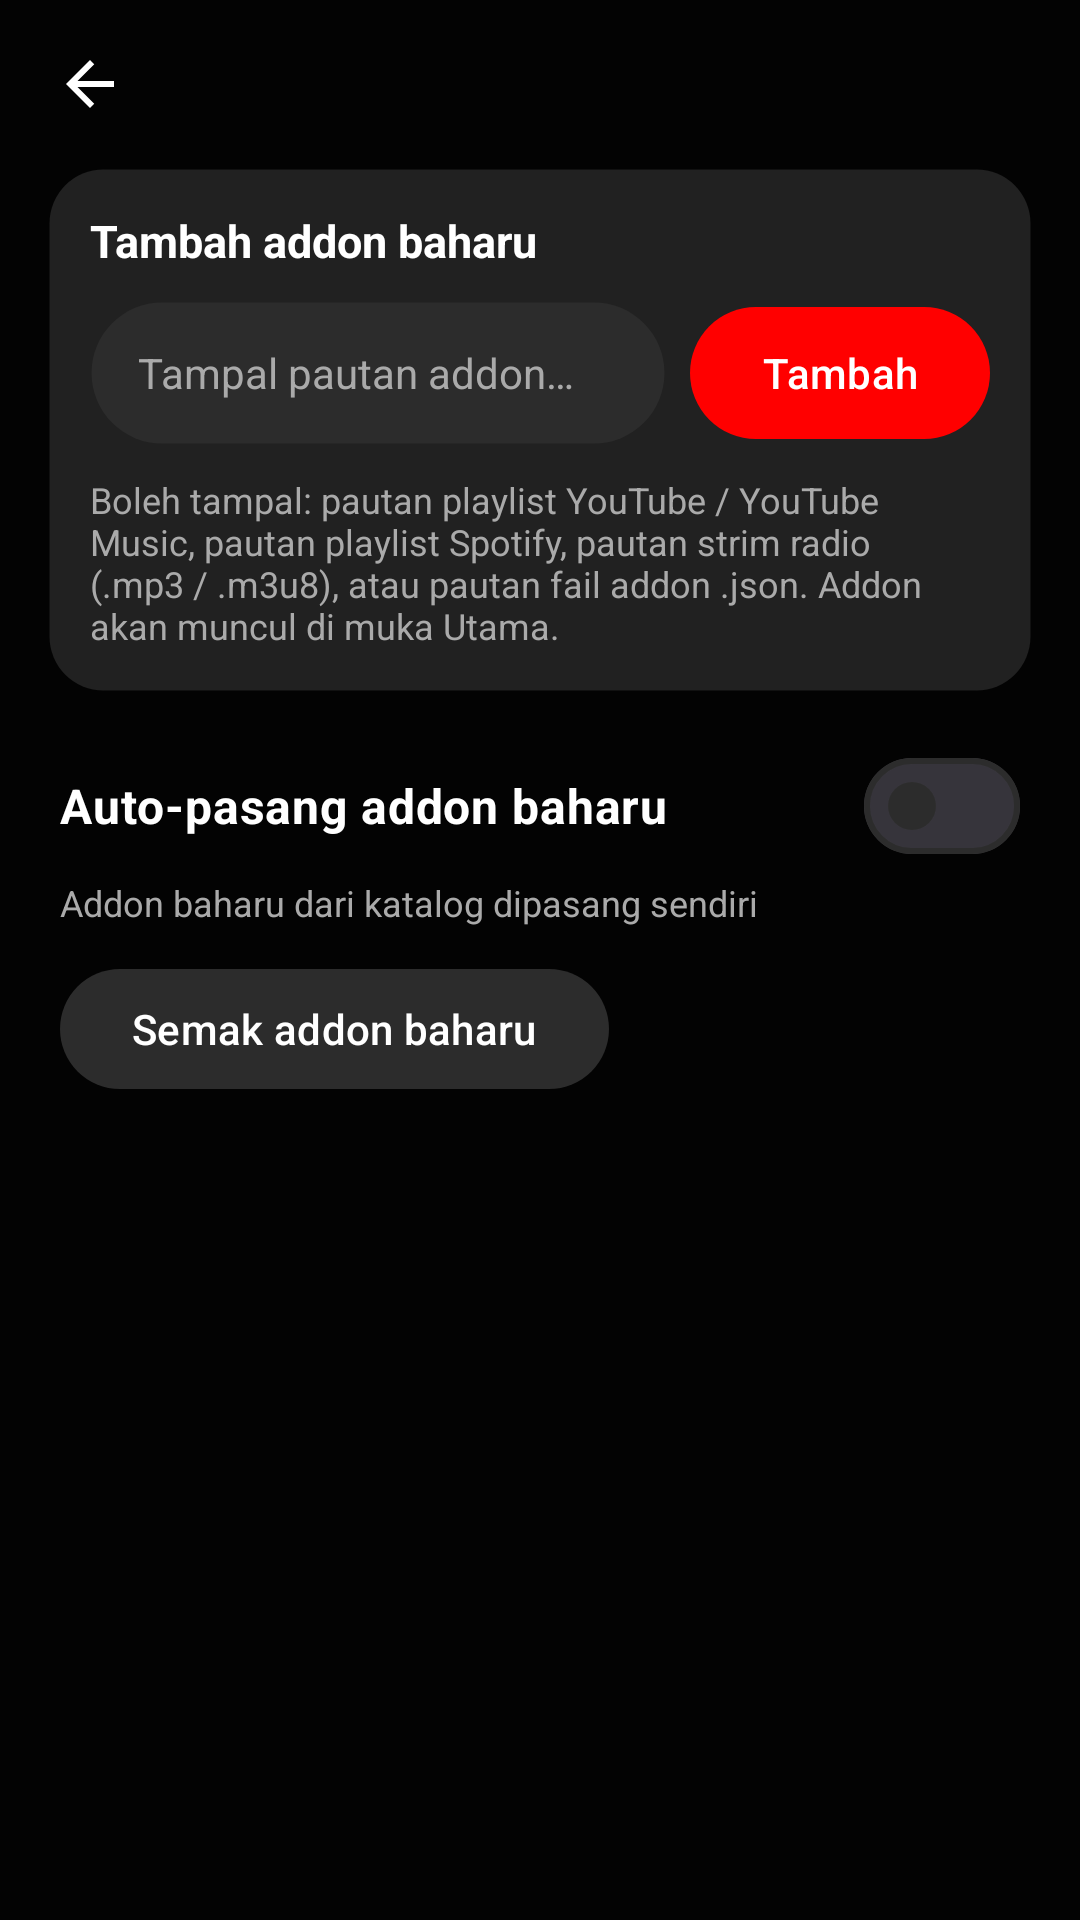

This screen was rendered from an Android layout file. Write that file and the resources it references.
<!-- AndroidManifest.xml: application theme Theme.MyChord.TubeAwak -->
<!-- res/layout/activity_addons.xml -->
<?xml version="1.0" encoding="utf-8"?>
<LinearLayout xmlns:android="http://schemas.android.com/apk/res/android"
    xmlns:app="http://schemas.android.com/apk/res-auto"
    android:layout_width="match_parent"
    android:layout_height="match_parent"
    android:background="?attr/mcBg"
    android:orientation="vertical">

    <include android:id="@+id/top" layout="@layout/view_topbar" />

    <LinearLayout
        android:layout_width="match_parent"
        android:layout_height="wrap_content"
        android:layout_marginStart="16dp"
        android:layout_marginEnd="16dp"
        android:layout_marginBottom="14dp"
        android:background="@drawable/bg_surface"
        android:orientation="vertical"
        android:padding="14dp">

        <TextView
            style="@style/Txt.Body"
            android:layout_width="wrap_content"
            android:layout_height="wrap_content"
            android:text="@string/addon_add_title"
            android:textStyle="bold" />

        <LinearLayout
            android:layout_width="match_parent"
            android:layout_height="wrap_content"
            android:layout_marginTop="8dp"
            android:gravity="center_vertical"
            android:orientation="horizontal">

            <EditText
                android:id="@+id/addonUrl"
                android:layout_width="0dp"
                android:layout_height="48dp"
                android:layout_weight="1"
                android:background="@drawable/bg_pill"
                android:hint="@string/addon_add_hint"
                android:inputType="textUri"
                android:maxLines="1"
                android:paddingStart="16dp"
                android:paddingEnd="16dp"
                android:textColor="?attr/mcText"
                android:textColorHint="?attr/mcTextDim"
                android:textSize="14sp" />

            <com.google.android.material.button.MaterialButton
                android:id="@+id/addonAdd"
                android:layout_width="wrap_content"
                android:layout_height="52dp"
                android:layout_marginStart="8dp"
                android:text="@string/addon_add_btn"
                android:textColor="?attr/mcOnAccent"
                app:backgroundTint="?attr/mcAccent" />
        </LinearLayout>

        <ProgressBar
            android:id="@+id/addonProgress"
            style="?android:attr/progressBarStyleHorizontal"
            android:layout_width="match_parent"
            android:layout_height="3dp"
            android:layout_marginTop="6dp"
            android:indeterminate="true"
            android:indeterminateTint="?attr/mcAccent"
            android:visibility="gone" />

        <TextView
            style="@style/Txt.Dim"
            android:layout_width="match_parent"
            android:layout_height="wrap_content"
            android:layout_marginTop="8dp"
            android:text="@string/addon_add_help"
            android:textSize="12sp" />
    </LinearLayout>

    <com.google.android.material.materialswitch.MaterialSwitch
        android:id="@+id/addonAuto"
        android:layout_width="match_parent"
        android:layout_height="wrap_content"
        android:layout_marginStart="20dp"
        android:layout_marginEnd="20dp"
        android:text="@string/addons_auto"
        android:textColor="?attr/mcText"
        android:textSize="16sp"
        android:textStyle="bold" />

    <TextView
        style="@style/Txt.Dim"
        android:layout_width="wrap_content"
        android:layout_height="wrap_content"
        android:layout_marginStart="20dp"
        android:text="@string/addons_auto_sub"
        android:textSize="12sp" />

    <com.google.android.material.button.MaterialButton
        android:id="@+id/addonCheck"
        style="@style/Widget.Material3.Button.TonalButton"
        android:layout_width="wrap_content"
        android:layout_height="wrap_content"
        android:layout_marginStart="20dp"
        android:layout_marginTop="10dp"
        android:text="@string/addons_check" />

    <androidx.recyclerview.widget.RecyclerView
        android:id="@+id/addonList"
        android:layout_width="match_parent"
        android:layout_height="match_parent"
        android:layout_marginTop="10dp"
        android:paddingStart="14dp"
        android:paddingEnd="14dp"
        android:clipToPadding="false" />
</LinearLayout>
<!-- res/layout/view_topbar.xml (included above) -->
<?xml version="1.0" encoding="utf-8"?>
<LinearLayout xmlns:android="http://schemas.android.com/apk/res/android"
    android:layout_width="match_parent"
    android:layout_height="56dp"
    android:gravity="center_vertical"
    android:orientation="horizontal"
    android:paddingStart="8dp"
    android:paddingEnd="8dp">

    <ImageButton
        android:id="@+id/topBack"
        android:layout_width="44dp"
        android:layout_height="44dp"
        android:background="?attr/selectableItemBackgroundBorderless"
        android:src="@drawable/ic_back" />

    <TextView
        android:id="@+id/topTitle"
        style="@style/Txt.Section"
        android:layout_width="0dp"
        android:layout_height="wrap_content"
        android:layout_marginStart="8dp"
        android:layout_weight="1"
        android:ellipsize="end"
        android:maxLines="1" />

    <ImageButton
        android:id="@+id/topAction"
        android:layout_width="44dp"
        android:layout_height="44dp"
        android:background="?attr/selectableItemBackgroundBorderless"
        android:src="@drawable/ic_more"
        android:visibility="gone" />
</LinearLayout>
<!-- resources referenced by this layout -->
<resources>
  <!-- drawable bg_pill (drawable) -->
  <shape xmlns:android="http://schemas.android.com/apk/res/android"><solid android:color="?attr/mcSurface2"/><stroke android:width="1dp" android:color="?attr/mcStroke"/><corners android:radius="100dp"/></shape>
  <!-- drawable bg_surface (drawable) -->
  <shape xmlns:android="http://schemas.android.com/apk/res/android"><solid android:color="?attr/mcSurface"/><stroke android:width="1dp" android:color="?attr/mcStroke"/><corners android:radius="18dp"/></shape>
  <!-- drawable ic_back (drawable) -->
  <vector xmlns:android="http://schemas.android.com/apk/res/android"
      android:width="24dp" android:height="24dp" android:viewportWidth="24" android:viewportHeight="24"
      android:tint="?attr/mcText">
      <path android:fillColor="@android:color/white" android:pathData="M20,11H7.83l5.59,-5.59L12,4l-8,8 8,8 1.41,-1.41L7.83,13H20v-2z"/>
  </vector>
  <string name="addon_add_btn">Tambah</string>
  <string name="addon_add_help">Boleh tampal: pautan playlist YouTube / YouTube Music, pautan playlist Spotify, pautan strim radio (.mp3 / .m3u8), atau pautan fail addon .json. Addon akan muncul di muka Utama.</string>
  <string name="addon_add_hint">Tampal pautan addon…</string>
  <string name="addon_add_title">Tambah addon baharu</string>
  <string name="addons_auto">Auto-pasang addon baharu</string>
  <string name="addons_auto_sub">Addon baharu dari katalog dipasang sendiri</string>
  <string name="addons_check">Semak addon baharu</string>
  <style name="Txt.Body" parent="">
          <item name="android:textSize">15sp</item>
          <item name="android:textColor">?attr/mcText</item>
      </style>
  <style name="Txt.Dim" parent="">
          <item name="android:textSize">13sp</item>
          <item name="android:textColor">?attr/mcTextDim</item>
      </style>
  <style name="Txt.Section" parent="">
          <item name="android:textSize">19sp</item>
          <item name="android:textStyle">bold</item>
          <item name="android:textColor">?attr/mcText</item>
      </style>
  <color name="t_tubeawak_mcbg">#030303</color>
  <color name="t_tubeawak_mcsurface">#212121</color>
  <color name="t_tubeawak_mcsurface2">#2C2C2C</color>
  <color name="t_tubeawak_mctext">#FFFFFF</color>
  <color name="t_tubeawak_mctextdim">#AAAAAA</color>
  <color name="t_tubeawak_mcaccent">#FF0000</color>
  <color name="t_tubeawak_mconaccent">#FFFFFF</color>
  <color name="t_tubeawak_colorprimary">#FF0000</color>
  <color name="t_tubeawak_coloronprimary">#FFFFFF</color>
  <color name="t_tubeawak_colorsecondary">#FF0000</color>
  <color name="t_tubeawak_colorprimarycontainer">#2C2C2C</color>
  <color name="t_tubeawak_coloronprimarycontainer">#FFFFFF</color>
  <color name="t_tubeawak_colorsecondarycontainer">#2C2C2C</color>
  <color name="t_tubeawak_coloronsecondarycontainer">#FFFFFF</color>
  <color name="t_tubeawak_colorsurface">#212121</color>
  <color name="t_tubeawak_colorsurfacecontainer">#212121</color>
  <color name="t_tubeawak_colorsurfacecontainerhigh">#2C2C2C</color>
  <color name="t_tubeawak_coloronsurface">#FFFFFF</color>
  <color name="t_tubeawak_coloronsurfacevariant">#AAAAAA</color>
  <color name="t_tubeawak_coloroutline">#2C2C2C</color>
  <color name="t_tubeawak_colorbackground">#030303</color>
  <color name="t_tubeawak_windowbackground">#030303</color>
  <color name="t_tubeawak_textcolorprimary">#FFFFFF</color>
  <color name="t_tubeawak_textcolorsecondary">#AAAAAA</color>
  <color name="t_tubeawak_statusbarcolor">#030303</color>
  <color name="t_tubeawak_navigationbarcolor">#030303</color>
</resources>
